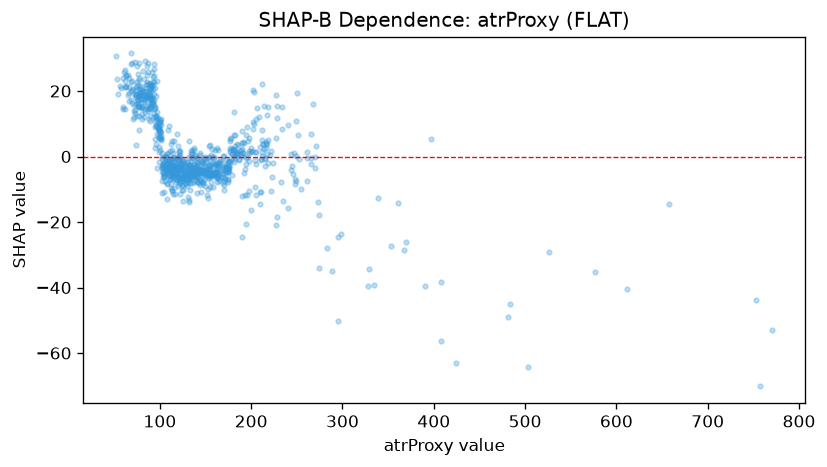

Data behind this chart, as committed beside it:
feature_value, shap_value
249.3, -7.476
175.8, -4.394
188.0, 1.776
94.4, 2.633
101.5, 7.484
142.7, -4.774
155.7, -5.881
77.6, 15.02
172.9, -1.109
157.6, -3.008
99.5, 1.233
179.1, 2.18
111.3, -2.165
126.0, -1.912
194.9, 9.03
138.0, -4.055
117.4, -5.196
145.1, -7.249
162.4, -5.164
133.7, 1.702
184.9, 3.916
141.1, -2.622
131.2, -7.845
125.1, -10.36
105.6, -2.707
124.0, -0.9264
131.6, -6.176
206.1, 14.75
201.7, 20.25
112.8, -0.8718
140.6, -11.28
132.0, -6.867
139.4, -5.842
156.6, -1.886
152.7, -6.482
79.6, 21.39
85.9, 22.02
151.1, -11.73
174.7, -3.674
197.6, 1.75
85.1, 21.85
105.4, -7.588
145.1, -4.182
83.7, 17.68
78.9, 18.74
87.1, 19.51
128.0, -6.938
142.3, -3.935
93.9, 24.48
81.9, 19.88
63.1, 21.37
116.8, -0.503
152.3, -9.95
123.1, -3.251
129.3, -1.542
65.0, 24.93
74.5, 22.83
90.1, 17.29
135.0, 1.904
124.1, -1.865
... 820 more rows
